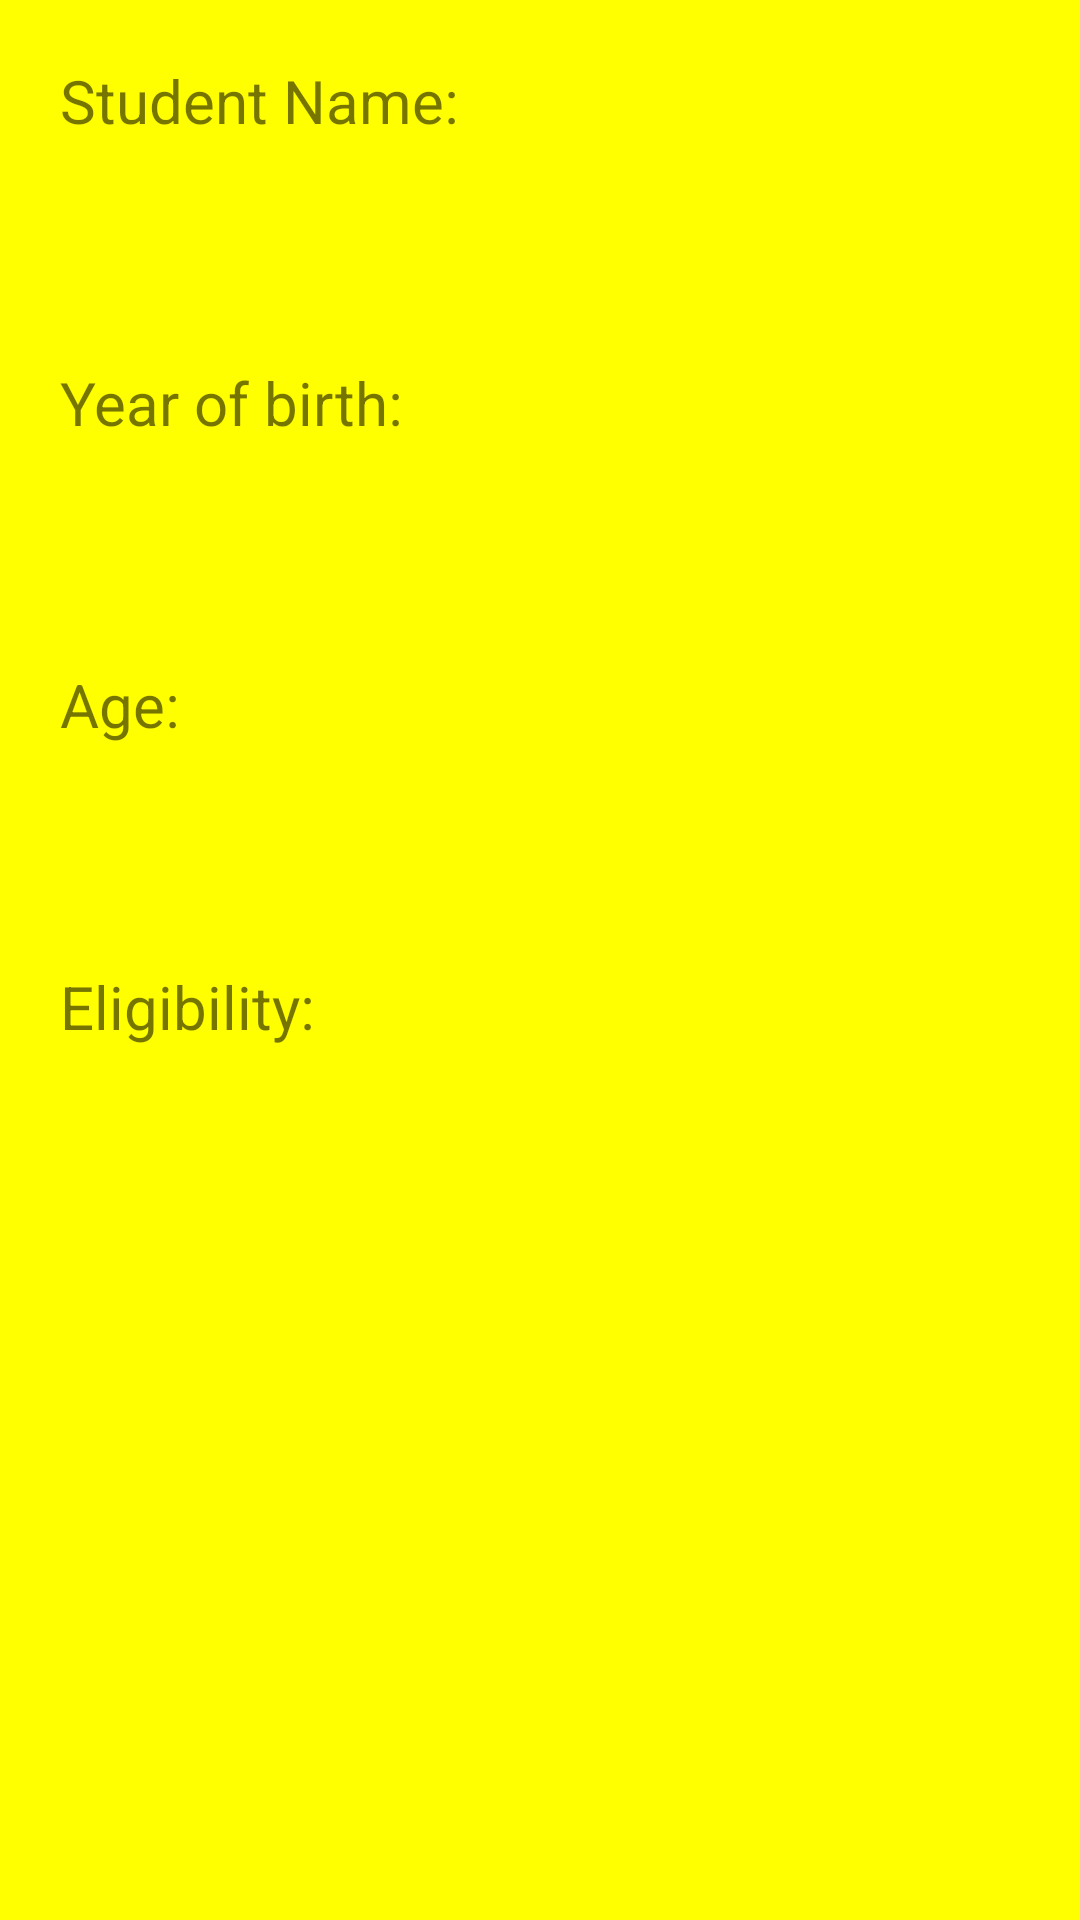

The Android layout XML behind this screen, and the referenced resources:
<!-- AndroidManifest.xml: application theme AppTheme -->
<!-- res/layout/displayactivity.xml -->
<LinearLayout
    xmlns:android="http://schemas.android.com/apk/res/android"
    android:orientation="vertical"
    android:layout_width="match_parent"
    android:layout_height="match_parent"
    android:padding="10dp">

    <TextView
        android:layout_width="wrap_content"
        android:layout_height="wrap_content"
        android:text="Student Name:"
        android:textSize="20dp"
        android:padding="10dp"/>

    <TextView
        android:id="@+id/txtName"
        android:layout_width="match_parent"
        android:layout_height="wrap_content"
        android:textSize="25dp"
        android:padding="10dp"/>

    <TextView
        android:layout_width="wrap_content"
        android:layout_height="wrap_content"
        android:text="Year of birth:"
        android:textSize="20dp"
        android:padding="10dp"/>

    <TextView
        android:id="@+id/txtBy"
        android:layout_width="match_parent"
        android:layout_height="wrap_content"
        android:textSize="25dp"
        android:padding="10dp"/>

    <TextView
        android:layout_width="wrap_content"
        android:layout_height="wrap_content"
        android:text="Age:"
        android:textSize="20dp"
        android:padding="10dp"/>

    <TextView
        android:id="@+id/txtAge"
        android:layout_width="match_parent"
        android:layout_height="wrap_content"
        android:textSize="25dp"
        android:padding="10dp"/>

    <TextView
        android:layout_width="wrap_content"
        android:layout_height="wrap_content"
        android:text="Eligibility:"
        android:textSize="20dp"
        android:padding="10dp"/>

    <TextView
        android:id="@+id/txtOver"
        android:layout_width="match_parent"
        android:layout_height="wrap_content"
        android:textSize="25dp"
        android:padding="10dp"/>

</LinearLayout>
<!-- resources referenced by this layout -->
<resources>
  <style name="AppTheme" parent="Theme.AppCompat.Light.DarkActionBar">
          
          <item name="colorPrimary">@color/colorPrimary</item>
          <item name="colorPrimaryDark">@color/colorPrimaryDark</item>
          <item name="colorAccent">@color/colorAccent</item>
          <item name="android:colorBackground">@color/background</item>
      </style>
  <color name="colorPrimary">#cdc366</color>
  <color name="colorPrimaryDark">#c4d114</color>
  <color name="colorAccent">#FF4081</color>
  <color name="background">#ffff00</color>
</resources>
